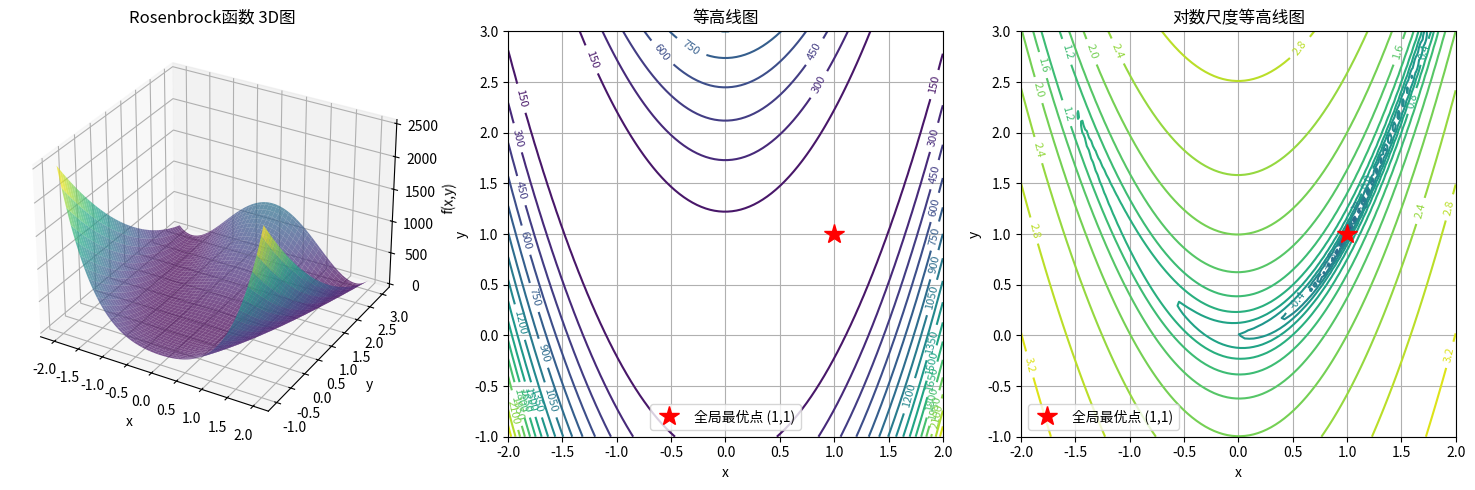

The matplotlib source for this figure:
import numpy as np
from scipy.optimize import minimize, differential_evolution
import matplotlib.pyplot as plt
from mpl_toolkits.mplot3d import Axes3D

def objective_function(x):
    """
    示例目标函数: Rosenbrock函数
    f(x,y) = (a-x)^2 + b(y-x^2)^2
    全局最小值在 (a,a^2) 处，通常 a=1, b=100
    """
    a, b = 1, 100
    return (a - x[0])**2 + b * (x[1] - x[0]**2)**2

def objective_gradient(x):
    """目标函数的梯度"""
    a, b = 1, 100
    grad_x = -2*(a - x[0]) - 4*b*x[0]*(x[1] - x[0]**2)
    grad_y = 2*b*(x[1] - x[0]**2)
    return np.array([grad_x, grad_y])

def constraint_eq(x):
    """等式约束: x + y = 1"""
    return x[0] + x[1] - 1

def constraint_ineq(x):
    """不等式约束: x^2 + y^2 <= 2"""
    return 2 - (x[0]**2 + x[1]**2)

def solve_unconstrained_optimization():
    """无约束非线性优化"""
    print("=== 无约束非线性优化 ===")
    
    # 初始点
    x0 = np.array([0.0, 0.0])
    
    # 使用不同的优化方法
    methods = ['BFGS', 'L-BFGS-B', 'CG', 'Nelder-Mead']
    
    results = {}
    for method in methods:
        if method in ['BFGS', 'CG']:
            # 使用梯度信息
            result = minimize(objective_function, x0, method=method, 
                            jac=objective_gradient, options={'disp': True})
        else:
            # 不使用梯度信息
            result = minimize(objective_function, x0, method=method, 
                            options={'disp': True})
        
        results[method] = result
        print(f"\n{method} 方法:")
        print(f"最优解: x = {result.x}")
        print(f"最优值: f = {result.fun:.6f}")
        print(f"迭代次数: {result.nit}")
        print(f"函数评估次数: {result.nfev}")
        print(f"成功: {result.success}")
    
    return results

def solve_constrained_optimization():
    """约束非线性优化"""
    print("\n=== 约束非线性优化 ===")
    
    # 初始点
    x0 = np.array([0.5, 0.5])
    
    # 定义约束
    constraints = [
        {'type': 'eq', 'fun': constraint_eq},      # 等式约束
        {'type': 'ineq', 'fun': constraint_ineq}   # 不等式约束
    ]
    
    # 变量边界
    bounds = [(-2, 2), (-2, 2)]
    
    # 求解
    result = minimize(objective_function, x0, method='SLSQP',
                     jac=objective_gradient, constraints=constraints,
                     bounds=bounds, options={'disp': True})
    
    print(f"最优解: x = {result.x}")
    print(f"最优值: f = {result.fun:.6f}")
    print(f"约束满足情况:")
    print(f"  等式约束 (应为0): {constraint_eq(result.x):.6f}")
    print(f"  不等式约束 (应>=0): {constraint_ineq(result.x):.6f}")
    
    return result

def solve_global_optimization():
    """全局优化 - 差分进化算法"""
    print("\n=== 全局优化 (差分进化) ===")
    
    # 变量边界
    bounds = [(-2, 2), (-2, 2)]
    
    # 差分进化算法
    result = differential_evolution(objective_function, bounds, 
                                  seed=42, disp=True, maxiter=1000)
    
    print(f"最优解: x = {result.x}")
    print(f"最优值: f = {result.fun:.6f}")
    print(f"迭代次数: {result.nit}")
    print(f"函数评估次数: {result.nfev}")
    
    return result

def plot_optimization_surface():
    """绘制优化问题的3D表面图"""
    # 创建网格
    x = np.linspace(-2, 2, 100)
    y = np.linspace(-1, 3, 100)
    X, Y = np.meshgrid(x, y)
    
    # 计算函数值
    Z = np.zeros_like(X)
    for i in range(X.shape[0]):
        for j in range(X.shape[1]):
            Z[i, j] = objective_function([X[i, j], Y[i, j]])
    
    # 创建3D图
    fig = plt.figure(figsize=(15, 5))
    
    # 3D表面图
    ax1 = fig.add_subplot(131, projection='3d')
    surf = ax1.plot_surface(X, Y, Z, cmap='viridis', alpha=0.7)
    ax1.set_xlabel('x')
    ax1.set_ylabel('y')
    ax1.set_zlabel('f(x,y)')
    ax1.set_title('Rosenbrock函数 3D图')
    
    # 等高线图
    ax2 = fig.add_subplot(132)
    contour = ax2.contour(X, Y, Z, levels=20)
    ax2.clabel(contour, inline=True, fontsize=8)
    ax2.set_xlabel('x')
    ax2.set_ylabel('y')
    ax2.set_title('等高线图')
    ax2.grid(True)
    
    # 标记全局最优点
    ax2.plot(1, 1, 'r*', markersize=15, label='全局最优点 (1,1)')
    ax2.legend()
    
    # 对数尺度等高线图
    ax3 = fig.add_subplot(133)
    Z_log = np.log10(Z + 1e-10)  # 避免log(0)
    contour_log = ax3.contour(X, Y, Z_log, levels=20)
    ax3.clabel(contour_log, inline=True, fontsize=8)
    ax3.set_xlabel('x')
    ax3.set_ylabel('y')
    ax3.set_title('对数尺度等高线图')
    ax3.grid(True)
    ax3.plot(1, 1, 'r*', markersize=15, label='全局最优点 (1,1)')
    ax3.legend()
    
    plt.tight_layout()
    plt.show()

def compare_optimization_methods():
    """比较不同优化方法的性能"""
    print("\n=== 优化方法性能比较 ===")
    
    # 测试不同的初始点
    initial_points = [
        np.array([0.0, 0.0]),
        np.array([-1.0, 1.0]),
        np.array([2.0, 2.0]),
        np.array([0.5, 1.5])
    ]
    
    methods = ['BFGS', 'L-BFGS-B', 'CG', 'Nelder-Mead']
    
    results_summary = []
    
    for i, x0 in enumerate(initial_points):
        print(f"\n初始点 {i+1}: {x0}")
        for method in methods:
            try:
                if method in ['BFGS', 'CG']:
                    result = minimize(objective_function, x0, method=method, 
                                    jac=objective_gradient)
                else:
                    result = minimize(objective_function, x0, method=method)
                
                results_summary.append({
                    'initial_point': i+1,
                    'method': method,
                    'success': result.success,
                    'final_value': result.fun,
                    'iterations': result.nit,
                    'function_evals': result.nfev,
                    'final_point': result.x
                })
                
                print(f"  {method:12s}: f={result.fun:8.4f}, iter={result.nit:3d}, "
                      f"nfev={result.nfev:3d}, success={result.success}")
                
            except Exception as e:
                print(f"  {method:12s}: 失败 - {str(e)}")
    
    return results_summary

if __name__ == "__main__":
    # 运行所有优化示例
    print("非线性优化算法演示")
    print("=" * 50)
    
    # 无约束优化
    unconstrained_results = solve_unconstrained_optimization()
    
    # 约束优化
    constrained_result = solve_constrained_optimization()
    
    # 全局优化
    global_result = solve_global_optimization()
    
    # 方法比较
    comparison_results = compare_optimization_methods()
    
    # 绘制图形
    plot_optimization_surface()
    
    print("\n优化完成！")